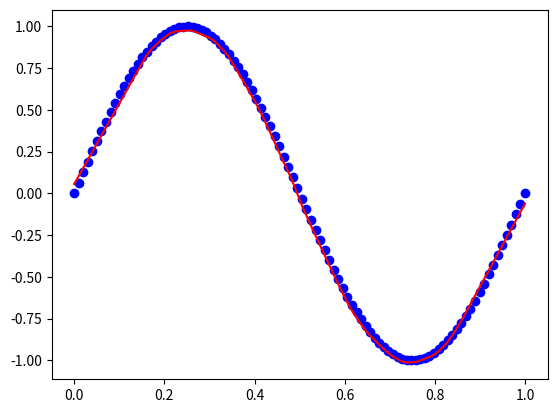

Source code (Python):
import numpy as np
import matplotlib.pyplot as plt

np.random.seed(0)
X = np.linspace(0, 1, 100).reshape(-1, 1)
y = np.sin(2 * np.pi * X)


def lossnum(y_true, y_pred):
    return np.mean((y_true - y_pred) ** 2) / 2

# 激活函数
class Relu:
    def forward(self, x):
        self.x = x
        return np.maximum(0, x)

    def backward(self, grad):
        grad_copy=np.array(grad,copy=True)
        grad_copy[self.x <= 0] = 0
        return grad_copy

    def update(self, learn_rate):
        pass


class Mlp:
    def __init__(self, input, output):
        self.input = input
        self.output = output
        self.weights = np.random.normal(0, 0.1, (input, output))
        self.bias = np.random.normal(0, 0.1, (1, output))

    def forward(self, inputs):
        self.inputs = inputs
        return np.dot(inputs, self.weights) + self.bias

    def backward(self, grad):
        grad_copy = np.array(grad, copy=True)
        input_copy = np.array(self.inputs, copy=True)

        input_copy = input_copy.reshape(-1, self.input, 1)
        grad_copy = grad_copy.reshape(-1, 1, self.output)

        self.grad_weights = np.matmul(input_copy, grad_copy)
        self.grad_weights = self.grad_weights.reshape(-1,self.input,self.output)
        self.grad_weights = self.grad_weights.mean(axis=0)
        #print(f'self.grad_weights ',self.grad_weights.shape)

        self.grad_bias = np.array(grad, copy=True)
        self.grad_bias = self.grad_bias.reshape(-1, self.output)
        self.grad_bias = self.grad_bias.mean(axis=0,keepdims=True)
        #print(f'self.grad_bias',self.grad_bias.shape)

        return np.dot(grad, self.weights.T)

    def update(self, learn_rate):
        self.weights = self.weights - learn_rate * self.grad_weights
        #print(f'self.weights',self.weights.shape )
        self.bias = self.bias - learn_rate * self.grad_bias
        #print(f'self.bias ',self.bias.shape )


def train(module_list, X, y, learn_rate=0.15, epochs=2000):
    for epoch in range(epochs):
        inputs = X
        for module in module_list:
            inputs = module.forward(inputs)

        y_pred = inputs
        loss = lossnum(y, y_pred)
        grad = y_pred - y

        # 从后往前
        for module in reversed(module_list):
            grad = module.backward(grad)


        for module in module_list:
            module.update(learn_rate)

        if epoch % 100 == 0:
            print(epoch, loss)


Mlp1 = Mlp(1, 50)
Mlp2 = Mlp(50, 100)
Mlp3 = Mlp(100, 50)
Mlp4 = Mlp(50, 1)

relu1 = Relu()
relu2 = Relu()
relu3 = Relu()

module_list = [Mlp1, relu1, Mlp2, relu2, Mlp3, relu3, Mlp4]

train(module_list, X, y, learn_rate=0.15, epochs=2000)

inputs = X
for module in module_list:
    inputs = module.forward(inputs)
y_pred = inputs

plt.scatter(X, y, color='blue')
plt.plot(X, y_pred, color='red')
plt.show()
